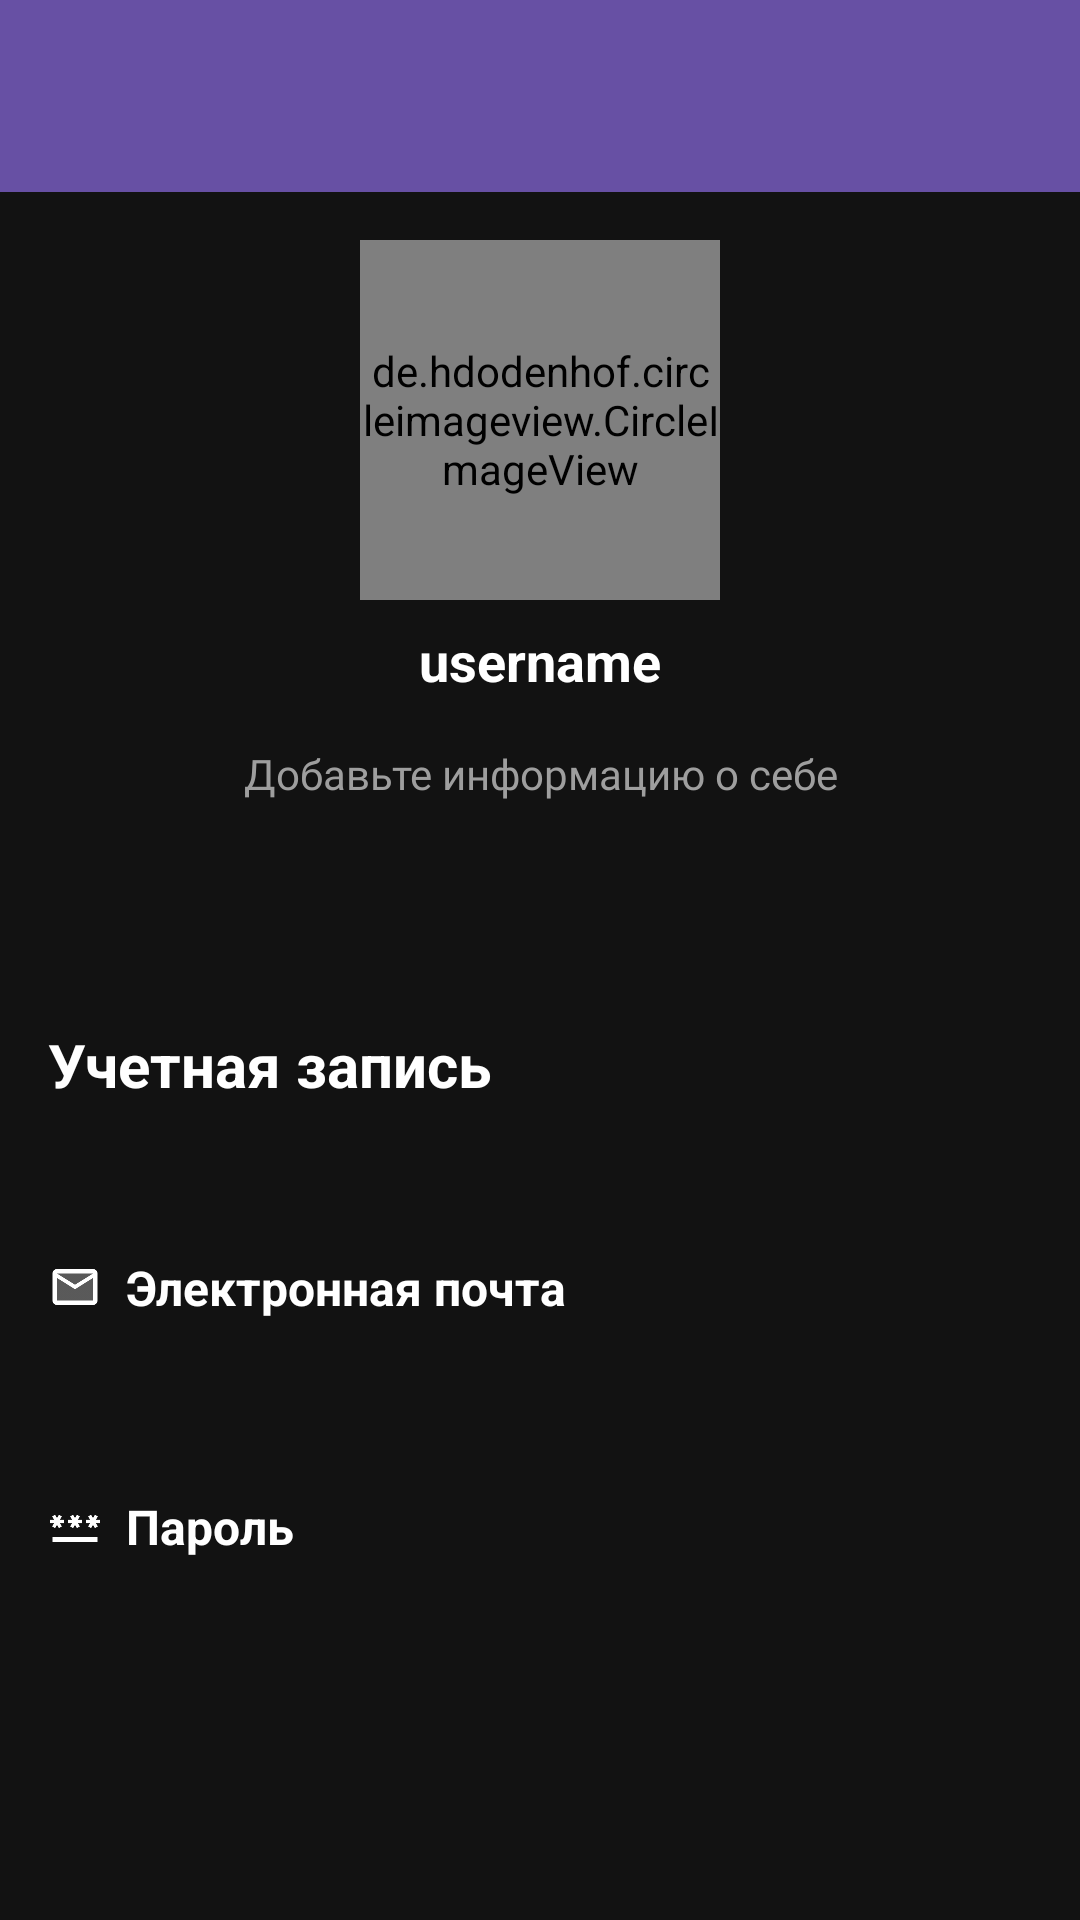

Reconstruct the res/layout file that produces this screen, plus the resources it refers to.
<!-- AndroidManifest.xml: application theme Theme.Colbuxx -->
<!-- res/layout/profile.xml -->
<androidx.coordinatorlayout.widget.CoordinatorLayout
	xmlns:android="http://schemas.android.com/apk/res/android"
	xmlns:app="http://schemas.android.com/apk/res-auto"
	xmlns:tools="http://schemas.android.com/tools"
	android:id="@+id/_coordinator"
	android:layout_width="match_parent"
	android:layout_height="match_parent">
	<com.google.android.material.appbar.AppBarLayout
		android:id="@+id/_app_bar"
		android:layout_width="match_parent"
		android:layout_height="wrap_content"
		android:theme="@style/AppTheme.AppBarOverlay">
		<androidx.appcompat.widget.Toolbar
			android:id="@+id/_toolbar"
			android:layout_width="match_parent"
			android:layout_height="?attr/actionBarSize"
			android:background="?attr/colorPrimary"
			app:popupTheme="@style/AppTheme.PopupOverlay" />
	</com.google.android.material.appbar.AppBarLayout>
	<LinearLayout
		android:layout_width="match_parent"
		android:layout_height="match_parent"
		android:orientation="vertical"
		app:layout_behavior="@string/appbar_scrolling_view_behavior">
		<ScrollView
			android:id="@+id/vscroll1"
			android:layout_width="match_parent"
			android:layout_height="match_parent"
			android:background="#121212">
			<LinearLayout
				android:id="@+id/linear1"
				android:layout_width="match_parent"
				android:layout_height="wrap_content"
				android:orientation="vertical">
				<de.hdodenhof.circleimageview.CircleImageView
					android:id="@+id/circleimageview_avatar"
					android:layout_width="120dp"
					android:layout_height="120dp"
					android:layout_marginTop="16dp"
					android:src="@drawable/transparan"
					android:layout_gravity="center_horizontal"
					app:civ_border_width="0dp"
					app:civ_border_color="#121212"
					app:civ_circle_background_color="#212121"
					app:civ_border_overlay="false" />
				<TextView
					android:id="@+id/textview_username"
					android:layout_width="wrap_content"
					android:layout_height="wrap_content"
					android:padding="8dp"
					android:text="username"
					android:textSize="18sp"
					android:textStyle="bold"
					android:textColor="#FFFFFF"
					android:layout_gravity="center_horizontal" />
				<EditText
					android:id="@+id/textview_username_about_me"
					android:layout_width="wrap_content"
					android:layout_height="wrap_content"
					android:padding="8dp"
					android:background="#121212"
					android:gravity="center_horizontal|center_vertical"
					android:textSize="14sp"
					android:textColor="#9E9E9E"
					android:hint="Добавьте информацию о себе"
					android:textColorHint="#9E9E9E"
					android:imeOptions="actionDone"
					android:layout_gravity="center_horizontal"
					android:maxLength="200"
					android:fontFamily="@font/opensans_medium" />
				<TextView
					android:id="@+id/textview1"
					android:layout_width="wrap_content"
					android:layout_height="wrap_content"
					android:layout_marginTop="50dp"
					android:padding="16dp"
					android:text="Учетная запись"
					android:textSize="20sp"
					android:textStyle="bold"
					android:textColor="#FFFFFF" />
				<LinearLayout
					android:id="@+id/linear_email"
					android:layout_width="match_parent"
					android:layout_height="wrap_content"
					android:layout_marginTop="10dp"
					android:layout_marginBottom="10dp"
					android:padding="16dp"
					android:gravity="center_vertical"
					android:orientation="horizontal">
					<ImageView
						android:id="@+id/imageview1"
						android:layout_width="18dp"
						android:layout_height="18dp"
						android:src="@drawable/ic_email_twotone"
						android:scaleType="centerInside" />
					<TextView
						android:id="@+id/textview2"
						android:layout_width="match_parent"
						android:layout_height="wrap_content"
						android:padding="8dp"
						android:text="Электронная почта"
						android:textSize="16sp"
						android:textStyle="bold"
						android:textColor="#FFFFFF"
						android:layout_weight="1" />
					<TextView
						android:id="@+id/textview_email"
						android:layout_width="wrap_content"
						android:layout_height="wrap_content"
						android:padding="8dp"
						android:textSize="12sp"
						android:textColor="#BDBDBD" />
				</LinearLayout>
				<LinearLayout
					android:id="@+id/linear_password"
					android:layout_width="match_parent"
					android:layout_height="wrap_content"
					android:layout_marginBottom="10dp"
					android:padding="16dp"
					android:gravity="center_vertical"
					android:orientation="horizontal">
					<ImageView
						android:id="@+id/imageview2"
						android:layout_width="18dp"
						android:layout_height="18dp"
						android:src="@drawable/ic_password_twotone"
						android:scaleType="centerInside" />
					<TextView
						android:id="@+id/textview9"
						android:layout_width="match_parent"
						android:layout_height="wrap_content"
						android:padding="8dp"
						android:text="Пароль"
						android:textSize="16sp"
						android:textStyle="bold"
						android:textColor="#FFFFFF"
						android:layout_weight="1" />
					<TextView
						android:id="@+id/textview_password"
						android:layout_width="wrap_content"
						android:layout_height="wrap_content"
						android:padding="8dp"
						android:textSize="12sp"
						android:textColor="#BDBDBD" />
				</LinearLayout>
			</LinearLayout>
		</ScrollView>
	</LinearLayout>
</androidx.coordinatorlayout.widget.CoordinatorLayout>
<!-- resources referenced by this layout -->
<resources>
  <!-- drawable ic_email_twotone: png bitmap (drawable-xhdpi, 1705 bytes) -->
  <!-- drawable ic_password_twotone: png bitmap (drawable-xhdpi, 922 bytes) -->
  <style name="AppTheme.AppBarOverlay" parent="ThemeOverlay.MaterialComponents.Dark.ActionBar" />
  <style name="AppTheme.PopupOverlay" parent="ThemeOverlay.MaterialComponents.Light" />
  <style name="Theme.Colbuxx" parent="Base.Theme.Colbuxx" />
  <style name="Base.Theme.Colbuxx" parent="Theme.Material3.DayNight.NoActionBar">
          
          
      </style>
</resources>
